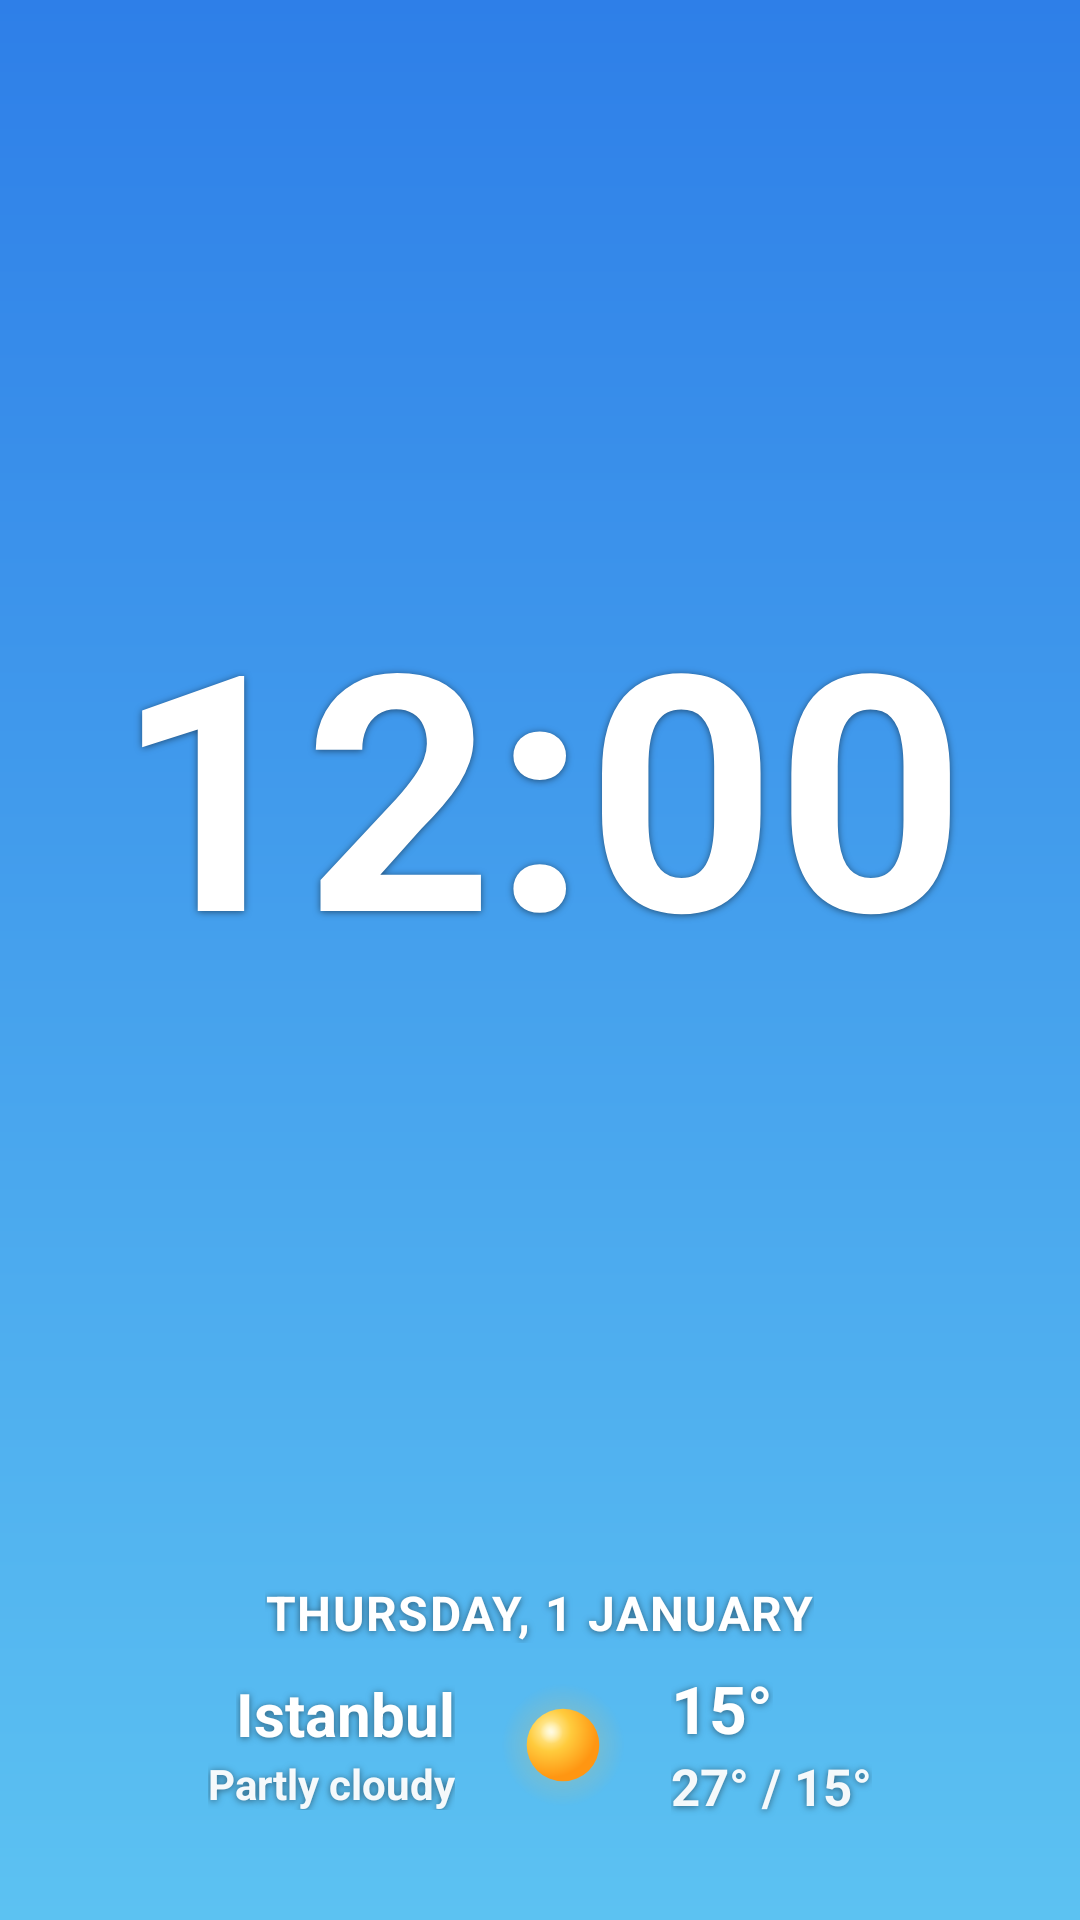

Android layout source for this screen:
<!-- AndroidManifest.xml: application theme Theme.Hava -->
<!-- res/layout/widget_clock_large.xml -->
<?xml version="1.0" encoding="utf-8"?>
<FrameLayout xmlns:android="http://schemas.android.com/apk/res/android"
    android:id="@+id/root"
    android:layout_width="match_parent"
    android:layout_height="match_parent"
    android:background="@android:color/transparent">

    <ImageView
        android:id="@+id/glass"
        android:layout_width="match_parent"
        android:layout_height="match_parent"
        android:importantForAccessibility="no"
        android:scaleType="fitXY"
        android:tint="#FFFFFFFF"
        android:visibility="gone" />

    <LinearLayout
        android:layout_width="match_parent"
        android:layout_height="match_parent"
        android:gravity="center_horizontal"
        android:orientation="vertical"
        android:paddingStart="10dp"
        android:paddingTop="4dp"
        android:paddingEnd="10dp"
        android:paddingBottom="8dp">

        <TextClock
            android:id="@+id/clock"
            android:format12Hour="h:mm"
            android:format24Hour="HH:mm"
            android:includeFontPadding="false"
            android:maxLines="1"
            android:textStyle="bold"
            android:layout_width="match_parent"
            android:layout_height="0dp"
            android:layout_weight="1"
            android:gravity="center"
            android:autoSizeTextType="uniform"
            android:autoSizeMaxTextSize="110sp"
            android:autoSizeMinTextSize="40sp"
            android:autoSizeStepGranularity="2sp"
            android:shadowColor="#80000000"
            android:shadowDy="1"
            android:shadowRadius="6"
            android:textColor="#FFFFFFFF" />

        <TextClock
            android:id="@+id/date"
            android:layout_width="wrap_content"
            android:layout_height="wrap_content"
            android:format12Hour="EEEE, d MMMM"
            android:format24Hour="EEEE, d MMMM"
            android:includeFontPadding="false"
            android:letterSpacing="0.03"
            android:maxLines="1"
            android:textAllCaps="true"
            android:textStyle="bold"
            android:shadowColor="#80000000"
            android:shadowDy="1"
            android:shadowRadius="6"
            android:textColor="#FFFFFFFF"
            android:textSize="16sp" />

        <LinearLayout
            android:id="@+id/weather"
            android:layout_width="wrap_content"
            android:layout_height="wrap_content"
            android:layout_gravity="center_horizontal"
            android:layout_marginTop="10dp"
            android:gravity="center_vertical"
            android:orientation="horizontal">

            <LinearLayout
                android:layout_width="wrap_content"
                android:layout_height="wrap_content"
                android:gravity="end"
                android:orientation="vertical">
                <TextView
                    android:id="@+id/place"
                    android:layout_width="wrap_content"
                    android:layout_height="wrap_content"
                    android:includeFontPadding="false"
                    android:maxLines="1"
                    android:ellipsize="end"
                    android:textStyle="bold"
                    android:text="@string/preview_place"
                    android:maxWidth="150dp"
                    android:shadowColor="#80000000"
                    android:shadowDy="1"
                    android:shadowRadius="6"
                    android:textColor="#FFFFFFFF"
                    android:textSize="20sp" />
                <TextView
                    android:id="@+id/cond"
                    android:layout_width="wrap_content"
                    android:layout_height="wrap_content"
                    android:includeFontPadding="false"
                    android:maxLines="1"
                    android:ellipsize="end"
                    android:textStyle="bold"
                    android:text="@string/c_partly"
                    android:layout_marginTop="3dp"
                    android:maxWidth="150dp"
                    android:shadowColor="#80000000"
                    android:shadowDy="1"
                    android:shadowRadius="6"
                    android:textColor="#F2FFFFFF"
                    android:textSize="14sp" />
            </LinearLayout>

            <ImageView
                android:id="@+id/icon"
                android:layout_width="44dp"
                android:layout_height="44dp"
                android:layout_marginStart="14dp"
                android:layout_marginEnd="14dp"
                android:importantForAccessibility="no"
                android:src="@drawable/ic_w_sun" />

            <LinearLayout
                android:layout_width="wrap_content"
                android:layout_height="wrap_content"
                android:orientation="vertical">
                <TextView
                    android:id="@+id/temp"
                    android:layout_width="wrap_content"
                    android:layout_height="wrap_content"
                    android:includeFontPadding="false"
                    android:maxLines="1"
                    android:ellipsize="end"
                    android:textStyle="bold"
                    android:text="15°"
                    android:shadowColor="#80000000"
                    android:shadowDy="1"
                    android:shadowRadius="6"
                    android:textColor="#FFFFFFFF"
                    android:textSize="22sp" />
                <TextView
                    android:id="@+id/hilo"
                    android:layout_width="wrap_content"
                    android:layout_height="wrap_content"
                    android:includeFontPadding="false"
                    android:maxLines="1"
                    android:ellipsize="end"
                    android:textStyle="bold"
                    android:text="27° / 15°"
                    android:layout_marginTop="3dp"
                    android:shadowColor="#80000000"
                    android:shadowDy="1"
                    android:shadowRadius="6"
                    android:textColor="#F2FFFFFF"
                    android:textSize="17sp" />
            </LinearLayout>
        </LinearLayout>

        <LinearLayout
            android:id="@+id/hours"
            android:layout_width="match_parent"
            android:layout_height="wrap_content"
            android:layout_marginTop="12dp"
            android:orientation="horizontal" />

        <ImageView
            android:id="@+id/curve"
            android:layout_width="match_parent"
            android:layout_height="14dp"
            android:importantForAccessibility="no"
            android:scaleType="fitXY" />
    </LinearLayout>
</FrameLayout>
<!-- resources referenced by this layout -->
<resources>
  <!-- drawable ic_w_sun (drawable) -->
  <?xml version="1.0" encoding="utf-8"?>
  <vector xmlns:android="http://schemas.android.com/apk/res/android"
      xmlns:aapt="http://schemas.android.com/aapt"
      android:width="24dp" android:height="24dp"
      android:viewportWidth="24" android:viewportHeight="24">
      <path android:pathData="M0.800,12.000a11.200,11.200 0 1,0 22.400,0a11.200,11.200 0 1,0 -22.400,0z">
          <aapt:attr name="android:fillColor">
              <gradient android:type="radial" android:centerX="12" android:centerY="12" android:gradientRadius="11.2">
                  <item android:offset="0" android:color="#66FFD36B"/>
                  <item android:offset="0.5" android:color="#2EFFC24A"/>
                  <item android:offset="1" android:color="#00FFB547"/>
              </gradient>
          </aapt:attr>
      </path>
      <path android:pathData="M5.400,12.000a6.600,6.600 0 1,0 13.200,0a6.600,6.600 0 1,0 -13.200,0z">
          <aapt:attr name="android:fillColor">
              <gradient android:type="radial" android:centerX="9.6" android:centerY="9.3" android:gradientRadius="8.6">
                  <item android:offset="0" android:color="#FFFFF6B8"/>
                  <item android:offset="0.45" android:color="#FFFFCB3D"/>
                  <item android:offset="1" android:color="#FFFF9612"/>
              </gradient>
          </aapt:attr>
      </path>
      <path android:pathData="M7.800,9.700a2.100,2.100 0 1,0 4.200,0a2.100,2.100 0 1,0 -4.200,0z">
          <aapt:attr name="android:fillColor">
              <gradient android:type="radial" android:centerX="9.9" android:centerY="9.7" android:gradientRadius="2.1">
                  <item android:offset="0" android:color="#AAFFFFFF"/>
                  <item android:offset="1" android:color="#00FFFFFF"/>
              </gradient>
          </aapt:attr>
      </path>
  </vector>
  <string name="c_partly">Partly cloudy</string>
  <string name="preview_place">Istanbul</string>
  <style name="Theme.Hava" parent="android:Theme.Material.NoActionBar">
          <item name="android:windowBackground">@drawable/bg_window</item>
          <item name="android:statusBarColor">@android:color/transparent</item>
          <item name="android:navigationBarColor">@android:color/transparent</item>
      </style>
  <!-- drawable bg_window (drawable) -->
  <?xml version="1.0" encoding="utf-8"?>
  <shape xmlns:android="http://schemas.android.com/apk/res/android" android:shape="rectangle">
      <gradient android:angle="270" android:startColor="#FF2E7FE8" android:endColor="#FF5CC2F2" />
  </shape>
</resources>
